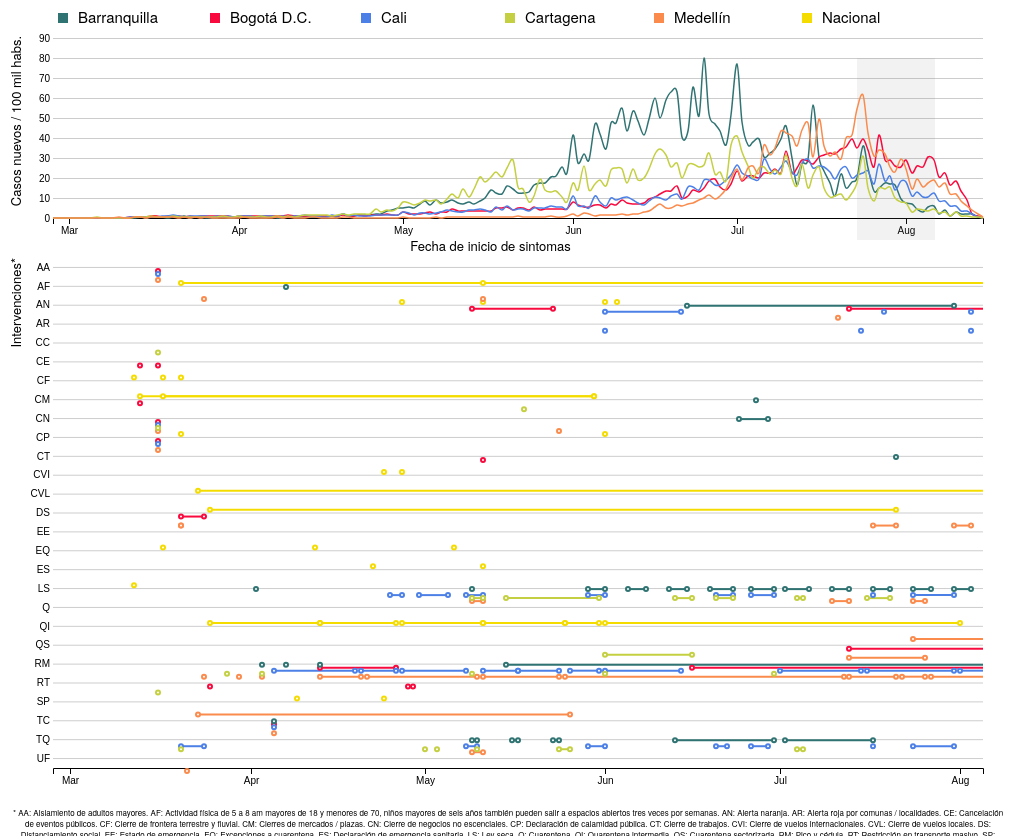
D3 v5 page, settled after 480 driven frames (8 s of simulated time); the page loaded 2 data file(s).


// ── js/main.js

var svg = d3.select( '#chart' ),
  margin = { top: 30, right: -10, bottom: 15, left: 45 },
  width = +svg.attr( 'width' ) - margin.left - margin.right,
  height = +svg.attr( 'height' ) - margin.top - margin.bottom;

var parseTime = d3.timeParse( '%Y-%m-%d' ),
  formatDate = d3.timeFormat( '%Y-%m-%d' ),
  bisectDate = d3.bisector( d => d.date ).left, // What is this?
  formatValue = d3.format( ',.0f' );

d3.csv( './data/daily-cases-by-city.csv' ).then( d => draw_chart( d ) );
d3.csv( './data/interventions.csv' ).then( d => draw_interventions( d ) );

var z = d3.scaleOrdinal()
    .domain( [ 'Barranquilla', 'Bogotá D.C.', 'Cali', 'Cartagena', 'Medellín', 'Nacional' ] )
    .range([ '#307373', '#F90A3E', '#4C80E6', '#C4D041', '#FA8B4D', '#F5DC00' ] );

var int_tooltip = d3.select( 'body' ).append( 'div' ) 
  .attr( 'class', 'int_tooltip' )       
    .style( 'opacity', 0 );

function draw_chart( data ) {
  
  var keys = data.columns.slice( 1 );

  data = data.map( d => {
    d.date = parseTime( d.date );
    d[ 'Barranquilla' ] = d[ 'Barranquilla' ] / 1206319 * 100000;
    d[ 'Bogotá D.C.' ] = d[ 'Bogotá D.C.' ] / 7412566 * 100000;
    d[ 'Cali' ] = d[ 'Cali' ] / 2227642 * 100000;
    d[ 'Cartagena' ] = d[ 'Cartagena' ] / 973045 * 100000;
    d[ 'Medellín' ] = d[ 'Medellín' ] / 2427129 * 100000;
    return d;
  } );

  var cities = keys.map( function( id ) {
    return {
      id: id,
      values: data.map( d => { return { date: d.date, cases: +d[ id ] } } )
    };
  } );

  var x = d3.scaleTime()
    .rangeRound( [ margin.left, width - margin.right ] )
    .domain( d3.extent( data, d => d.date ) )

  var y = d3.scaleLinear()
    .rangeRound( [ height - margin.bottom - 550 , margin.top ] )
    .domain( [
      d3.min( cities, d => d3.min( d.values, c => c.cases ) ),
      d3.max( cities, d => d3.max( d.values, c => c.cases ) )
    ] ).nice();

  var line = d3.line()
    .curve( d3.curveCardinal )
    .x( d => x( d.date ) )
    .y( d => y( d.cases ) );

  svg.append( 'g' )
    .attr( 'class', 'x-axis' )
    .attr( 'transform', 'translate(0,' + ( height - margin.bottom - 550 ) + ')' )
    .call( d3.axisBottom( x ).tickFormat( d3.timeFormat( '%b' ) ) );

  svg.append( 'text' )
    .attr( 'text-anchor', 'middle' )
    .attr( 'dy', '1em' )
    .style( 'font-size', 13 )
    .attr( 'transform', 'translate(' + ( width / 2 ) + ',230)' )  // centre below axis
    .text( 'Fecha de inicio de sintomas' );

  svg.append( 'g' )
    .attr( 'class', 'y-axis' )
    .call( y ).append( 'text' )
      .attr( 'transform', 'rotate(-90)' )
      .attr( 'x', -28 )
      .attr( 'y', 0 )
      .attr( 'dy', '1em' )
      .style( 'font-size', 13 )
      .style( 'text-anchor', 'end' )
      .text( 'Casos nuevos / 100 mil habs.' );

  svg.append( 'g' )
    .attr( 'class', 'y-axis' )
    .attr( 'transform', 'translate(' + margin.left + ',0)' )
    .call( d3.axisLeft( y ).tickSize( -width + margin.right + margin.left ) );

  svg.append( 'rect' )
    .attr( 'x', x( parseTime( '2020-07-23' ) ) )
    .attr( 'y', y( 80 ) )
    .attr( 'width', 78 )
    .attr( 'height', y( 14 ) )
    .style( 'fill', 'gray' )
    .style( 'opacity', 0.1 );

  /* Focus */

  var focus = svg.append( 'g' )
    .attr( 'class', 'focus' )
    .style( 'display', 'none' );

  focus.append( 'line' )
    .attr( 'class', 'lineHover' )
    .style( 'stroke', '#999' )
    .attr( 'stroke-width', 1 )
    .style( 'shape-rendering', 'crispEdges' )
    .style( 'opacity', 0.5 )
    .attr( 'y1', -height )
    .attr( 'y2',0 );

  focus.append( 'text' )
    .attr( 'class', 'lineHoverDate' )
    .attr( 'text-anchor', 'middle' )
    .attr( 'font-size', 12 );

  var overlay = svg.append( 'rect' )
    .attr( 'class', 'overlay' )
    .attr( 'x', margin.left )
    .attr( 'width', width - margin.right - margin.left )
    .attr( 'height', height );

  var city = svg.selectAll( '.cities' )
    .data( cities );

  city.enter().insert( 'g', '.focus' ).append( 'path' )
    .attr( 'class', 'line cities' )
    .style( 'stroke', d => z( d.id ) )
    .merge( city )
    .attr( 'd', d => line( d.values ) );

  /* Tooltip */

  var labels = focus.selectAll( '.lineHoverText' )
      .data( keys );

  labels.enter().append( 'text' )
    .attr( 'class', 'lineHoverText' )
    .style( 'fill', d => z( d ) )
    .attr( 'text-anchor', 'start' )
    .attr( 'font-size', 12 )
    .attr( 'dy', ( _, i ) => 1 + i * 2 + 'em' )
    .merge( labels );

  var circles = focus.selectAll( '.hoverCircle' )
    .data( keys )

  circles.enter().append( 'circle' )
    .attr( 'class', 'hoverCircle' )
    .style( 'fill', d => z( d ) )
    .attr( 'r', 2.5 )
    .merge( circles );

  svg.selectAll( '.overlay' )
    .on( 'mouseover', function() { focus.style( 'display', null ); } )
    .on( 'mouseout', function() { focus.style( 'display', 'none' ); } )
    .on( 'mousemove', mousemove );

  function mousemove() {

    var x0 = x.invert( d3.mouse( this )[ 0 ] ),
      i = bisectDate( data, x0, 1 ),
      d0 = data[ i - 1 ],
      d1 = data[ i ],
      d = x0 - d0.date > d1.date - x0 ? d1 : d0;

    focus.select( '.lineHover' )
      .attr( 'transform', 'translate(' + x( d.date ) + ',' + height + ')' );

    focus.select( '.lineHoverDate' )
      .attr( 'transform', 'translate(' + x( d.date ) + ',' + ( height + margin.bottom ) + ')' )
      .text( formatDate( d.date ) );

    focus.selectAll( '.hoverCircle' )
      .attr( 'cy', e => y( d[ e ] ) )
      .attr( 'cx', x( d.date ) );

    focus.selectAll( '.lineHoverText' )
      .attr( 'transform',  'translate(' + ( x( d.date ) ) + ',' + height / 25 + ')' )
      .text( e => e + ': ' + formatValue( d[ e ] ) );

    x( d.date ) > ( width - width / 4 ) 
      ? focus.selectAll( 'text.lineHoverText' )
        .attr( 'text-anchor', 'end' )
        .attr( 'dx', -10 )
      : focus.selectAll( 'text.lineHoverText' )
        .attr( 'text-anchor', 'start' )
        .attr( 'dx', 10 );

  }

  /* Legend */

  var keys2 = keys;
  console.log( keys );
  keys2 = keys2.push( 'Nacional' );

  var legend = svg.append( 'g' )
    .attr( 'class', 'legend' );

  var dataL = 0,
    offset = 140;

  var legends = legend.selectAll( 'g' )
    .data( keys )
    .enter().append( 'g' )
      .attr( 'transform', function ( d, i ) {
        if( i === 0 ) {
          dataL = d.length + offset 
          return 'translate(50,0)'
        } else { 
          var newdataL = dataL
          dataL +=  d.length + offset
          return 'translate(' + ( newdataL + 50 ) + ',0)'
        }
      } );

  legends.append( 'rect' )
    .attr( 'x', 0 )
    .attr( 'y', 5 )
    .attr( 'width', 10 )
    .attr( 'height', 10 )
    .style( 'fill', d => z( d ) );

  legends.append( 'text' )
    .attr( 'x', 20 )
    .attr( 'y', 15 )
    .text(d => d );

}

function draw_interventions( data ) {

  data = data.map( d => {
    d.init_date = parseTime( d.init_date );
    d.end_date = parseTime( d.end_date );
    return d;
  } );

  // TODO: Dynamic dates
  var x = d3.scaleTime()
    .rangeRound( [ margin.left, width - margin.right ] )
    .domain( [ parseTime( '2020-02-27' ), parseTime( '2020-08-05' ) ] );

  var y = d3.scaleBand()
    .range( [ height - margin.bottom , margin.top + 220 ] )
    .domain( data.map( d => d.name ).sort().reverse() );

  var y2 = d3.scaleOrdinal()
    .domain( [ 'Barranquilla', 'Bogotá D.C.', 'Cali', 'Cartagena', 'Medellín', 'Nacional' ] )
    .range( [ 10, 13, 16, 19, 22, 25 ] );

  svg.append( 'g' )
    .attr( 'class', 'x-axis' )
    .attr( 'transform', 'translate(0,' + ( height - margin.bottom ) + ')' )
    .call( d3.axisBottom( x ).tickFormat( d3.timeFormat( '%b' ) ) );

  svg.append( 'g' )
    .attr( 'class', 'y-axis' )
    .call( y ).append( 'text' )
      .attr( 'transform', 'rotate(-90)' )
      .attr( 'x', -250 )
      .attr( 'y', 0 )
      .attr( 'dy', '1em' )
      .style( 'font-size', 13 )
      .style( 'text-anchor', 'end' )
      .text( 'Intervenciones*' );

  svg.append( 'g' )
    .attr( 'class', 'y-axis' )
    .attr( 'transform', 'translate(' + margin.left + ',0)' )
    .call( d3.axisLeft( y ).tickSize( -width + margin.right + margin.left ) );

  console.log( data );

  svg.selectAll( '.window-interventions' )
    .data( data.filter( d => ( d.end_date !== null ) && ( d.init_date <= parseTime( '2020-08-05' ) ) ) )
    .enter().append( 'line' )          
      .style('stroke', d => z( d.city ) )
      .style( 'stroke-width', 2 )
      .attr( 'x1', d => x( d.init_date ) )     
      .attr( 'y1', d => y( d.name ) + y2( d.city ) )
      .attr( 'x2', d => ( d.end_date <= parseTime( '2020-08-05' ) ) ? x( d.end_date ) : x( parseTime( '2020-08-05' ) ) )
      .attr( 'y2', d => y( d.name ) + y2( d.city ) );

  svg.selectAll( '.end_interventions' )
    .data( data.filter( d => d.end_date <= parseTime( '2020-08-05' ) ) ).enter().append( 'circle' )
      .attr( 'class', 'end_interventions' )
      .attr( 'cx', d => x( d.end_date ) )
      .attr( 'cy', d => y( d.name ) + y2( d.city ) )
      .attr( 'r', 2 )
      .style( 'stroke', d => z( d.city ) )
      .style( 'stroke-width', 2 )
      .style( 'fill', 'white' );

  svg.selectAll( '.init_interventions' )
    .data( data.filter( d => d.init_date <= parseTime( '2020-08-05' ) ) ).enter().append( 'circle' )
      .attr( 'class', 'init_interventions' )
      .attr( 'cx', d => x( d.init_date ) )
      .attr( 'cy', d => y( d.name ) + y2( d.city ) )
      .attr( 'r', 2 )
      .style( 'stroke', d => z( d.city ) )
      .style( 'stroke-width', 2 )
      .style( 'fill', 'white' )
      .on( 'mouseover', function( d ) {
        int_tooltip.transition()
          .duration( 200 )
          .style( 'opacity', .9 );
        int_tooltip.html( d.city + ': ' + d.description )
          .style( 'left', ( d3.event.pageX ) + 'px' )
          .style( 'top', ( d3.event.pageY - 28 ) + 'px' );  
      } )          
      .on( 'mouseout', function( d ) {
        int_tooltip.transition()
          .duration( 500 )
          .style( 'opacity', 0 );
      } );

}





### data: data/interventions.csv
city, init_date, end_date, name, description
Nacional, 2020-03-12, , CE, Cancelación de eventos públicos
Nacional, 2020-03-12, , ES, Declaración de emergencia sanitaria
Nacional, 2020-03-13, 2020-05-30, CF, Cierre de frontera terrestre y fluvial
Nacional, 2020-03-17, , EE, Estado de emergencia
Nacional, 2020-03-17, 2020-05-30, CF, Cierre de frontera terrestre y fluvial c…
Nacional, 2020-03-17, , CE, Cancelación de eventos públicos de más d…
Nacional, 2020-03-20, 2020-08-31, AA, Aislamiento de adultos mayores
Nacional, 2020-03-20, , CN, Cierre de negocios no escenciales
Nacional, 2020-03-20, , CE, Cancelación de eventos públicos
Nacional, 2020-03-23, 2020-09-01, CVI, Cierre de vuelos internacionales
Nacional, 2020-03-25, 2020-04-13, Q, Inicio de la primera cuarentena
Nacional, 2020-03-25, 2020-07-21, CVL, Cierre de vuelos locales
Nacional, 2020-04-09, , RT, Transmilenio no más de 35%
Nacional, 2020-04-12, , EE, Extensión del estado de emergencia
Nacional, 2020-04-13, 2020-04-26, Q, Inicio de la segunda cuarentena
Nacional, 2020-04-22, , EQ, Excepciones a la cuarentena
Nacional, 2020-04-24, , CT, Se adopta el protocolo general de bioseg…
Nacional, 2020-04-24, , RT, Protocolos a seguir en la prestación de …
Nacional, 2020-04-27, 2020-05-11, Q, Extensión de la segunda cuarentena
Nacional, 2020-04-27, , AF, Actividad física de 5 a 8 am, mayores de…
Nacional, 2020-04-27, , CT, Se adopta el protocolo general de bioseg…
Nacional, 2020-05-06, , EE, Extensión del estado de emergencia
Nacional, 2020-05-11, , AA, Aislamiento de adultos mayores
Nacional, 2020-05-11, , AF, Actividad física de 5 a 8 am, mayores de…
Nacional, 2020-05-11, 2020-05-25, Q, Inicio de la tercera cuarentena
Nacional, 2020-05-11, , EQ, Excepciones a la cuarentena
Nacional, 2020-05-25, 2020-05-31, Q, Extensión de la tercera cuarentena
Nacional, 2020-06-01, 2020-08-01, Q, Inicio de la cuarta cuarentena
Nacional, 2020-06-01, , AF, Actividad física adultos mayores 3 veces…
Nacional, 2020-06-01, , CN, Apertura de centros comerciales, los mus…
Nacional, 2020-06-03, , AF, Actividad física todos los días x 2horas…
Bogotá D.C., 2020-03-13, , CE, Cancelación de eventos públicos de más d…
Bogotá D.C., 2020-03-13, , CM, Cierre de mercados / plazas
Bogotá D.C., 2020-03-16, , CP, Declaración de calamidad pública
Bogotá D.C., 2020-03-16, , AA, Aislamiento de adultos mayores
Bogotá D.C., 2020-03-16, , CN, Cierre de negocios no escenciales
Bogotá D.C., 2020-03-16, , CE, Cancelación de eventos públicos de más d…
Bogotá D.C., 2020-03-20, 2020-03-24, DS, Simulacro de aislamiento
Bogotá D.C., 2020-03-25, , RT, Protocolos de prevención en Transmilenio
Bogotá D.C., 2020-04-05, , TC, Tapabocas comunidad
Bogotá D.C., 2020-04-13, 2020-04-26, RM, Pico y género
Bogotá D.C., 2020-04-28, , RT, Transmilenio no más del 35%
Bogotá D.C., 2020-04-29, , RT, Restringe a partir del 29 de abril de 20…
Bogotá D.C., 2020-05-09, 2020-05-23, AN, Alerta naranja
Bogotá D.C., 2020-05-11, , CT, Apertura a sectores de construcción y ma…
Bogotá D.C., 2020-06-16, 2020-08-31, RM, Pico y cédula
Bogotá D.C., 2020-07-13, 2020-08-16, AN, Alerta naranja
Bogotá D.C., 2020-07-13, 2020-08-14, QS, Cuarentena sectorizada
Cali, 2020-03-16, , CP, Declaración de calamidad pública
Cali, 2020-03-16, , AA, Aislamiento de adultos mayores
Cali, 2020-03-16, , CN, Cierre de negocios no escenciales
Cali, 2020-03-20, 2020-03-24, TQ, Toque de queda
Cali, 2020-04-05, 2020-04-19, RM, Pico y cédula
Cali, 2020-04-05, , TC, Tapabocas comunidad
Cali, 2020-04-20, 2020-04-26, RM, Pico y vida
Cali, 2020-04-25, 2020-04-27, LS, Ley seca
Cali, 2020-04-27, 2020-05-08, RM, Pico y cédula
Cali, 2020-04-30, 2020-05-05, LS, Ley seca
Cali, 2020-05-08, 2020-05-10, TQ, Toque de queda sectorizado
Cali, 2020-05-08, 2020-05-11, LS, Ley seca
... 110 more rows

### data: data/daily-cases-by-city.csv
date, Barranquilla, Bogotá D.C., Cali, Cartagena, Medellín
2020-02-27, 0.0, 1.0, 0.0, 0.0, 0.0
2020-02-28, 0.0, 1.0, 0.0, 0.0, 0.0
2020-02-29, 0.0, 0.0, 0.0, 0.0, 1.0
2020-03-01, 0.0, 3.0, 0.0, 1.0, 0.0
2020-03-02, 0.0, 0.0, 1.0, 2.0, 1.0
2020-03-04, 0.0, 1.0, 0.0, 0.0, 0.0
2020-03-05, 0.0, 5.0, 1.0, 0.0, 1.0
2020-03-06, 2.0, 6.0, 0.0, 3.0, 1.0
2020-03-07, 0.0, 10.0, 1.0, 0.0, 0.0
2020-03-08, 0.0, 5.0, 0.0, 0.0, 2.0
2020-03-09, 2.0, 5.0, 4.0, 0.0, 2.0
2020-03-10, 2.0, 11.0, 4.0, 0.0, 7.0
2020-03-11, 0.0, 15.0, 2.0, 2.0, 2.0
2020-03-12, 2.0, 19.0, 9.0, 1.0, 1.0
2020-03-13, 2.0, 26.0, 6.0, 4.0, 7.0
2020-03-14, 5.0, 34.0, 10.0, 4.0, 12.0
2020-03-15, 2.0, 54.0, 16.0, 5.0, 4.0
2020-03-16, 5.0, 62.0, 16.0, 8.0, 12.0
2020-03-17, 5.0, 59.0, 14.0, 4.0, 7.0
2020-03-18, 5.0, 53.0, 19.0, 6.0, 13.0
2020-03-19, 2.0, 86.0, 20.0, 5.0, 9.0
2020-03-20, 6.0, 84.0, 35.0, 10.0, 10.0
2020-03-21, 4.0, 79.0, 19.0, 5.0, 1.0
2020-03-22, 10.0, 55.0, 14.0, 7.0, 10.0
2020-03-23, 1.0, 62.0, 26.0, 3.0, 6.0
2020-03-24, 5.0, 48.0, 25.0, 5.0, 7.0
2020-03-25, 4.0, 69.0, 27.0, 5.0, 5.0
2020-03-26, 3.0, 68.0, 22.0, 5.0, 8.0
2020-03-27, 1.0, 77.0, 16.0, 4.0, 6.0
2020-03-28, 1.0, 70.0, 19.0, 5.0, 5.0
2020-03-29, 4.0, 61.0, 10.0, 8.0, 1.0
2020-03-30, 2.0, 61.0, 23.0, 4.0, 4.0
2020-03-31, 0.0, 46.0, 16.0, 3.0, 1.0
2020-04-01, 4.0, 87.0, 23.0, 9.0, 6.0
2020-04-02, 4.0, 59.0, 20.0, 3.0, 7.0
2020-04-03, 4.0, 56.0, 17.0, 5.0, 5.0
2020-04-04, 8.0, 71.0, 14.0, 4.0, 3.0
2020-04-05, 2.0, 67.0, 18.0, 10.0, 3.0
2020-04-06, 2.0, 91.0, 20.0, 7.0, 6.0
2020-04-07, 6.0, 57.0, 17.0, 4.0, 4.0
2020-04-08, 0.0, 71.0, 14.0, 9.0, 7.0
2020-04-09, 3.0, 62.0, 27.0, 4.0, 3.0
2020-04-10, 6.0, 102.0, 12.0, 12.0, 13.0
2020-04-11, 8.0, 66.0, 17.0, 3.0, 5.0
2020-04-12, 4.0, 70.0, 18.0, 10.0, 5.0
2020-04-13, 5.0, 60.0, 34.0, 15.0, 3.0
2020-04-14, 4.0, 70.0, 22.0, 13.0, 10.0
2020-04-15, 9.0, 84.0, 27.0, 13.0, 7.0
2020-04-16, 8.0, 72.0, 11.0, 14.0, 4.0
2020-04-17, 6.0, 74.0, 14.0, 15.0, 2.0
2020-04-18, 12.0, 92.0, 28.0, 12.0, 4.0
2020-04-19, 6.0, 76.0, 23.0, 17.0, 5.0
2020-04-20, 23.0, 110.0, 43.0, 19.0, 7.0
2020-04-21, 15.0, 77.0, 25.0, 16.0, 7.0
2020-04-22, 14.0, 75.0, 32.0, 18.0, 3.0
2020-04-23, 16.0, 96.0, 23.0, 20.0, 4.0
2020-04-24, 18.0, 86.0, 27.0, 18.0, 4.0
2020-04-25, 21.0, 98.0, 26.0, 20.0, 5.0
2020-04-26, 22.0, 123.0, 33.0, 45.0, 1.0
2020-04-27, 27.0, 104.0, 33.0, 30.0, 2.0
... 110 more rows